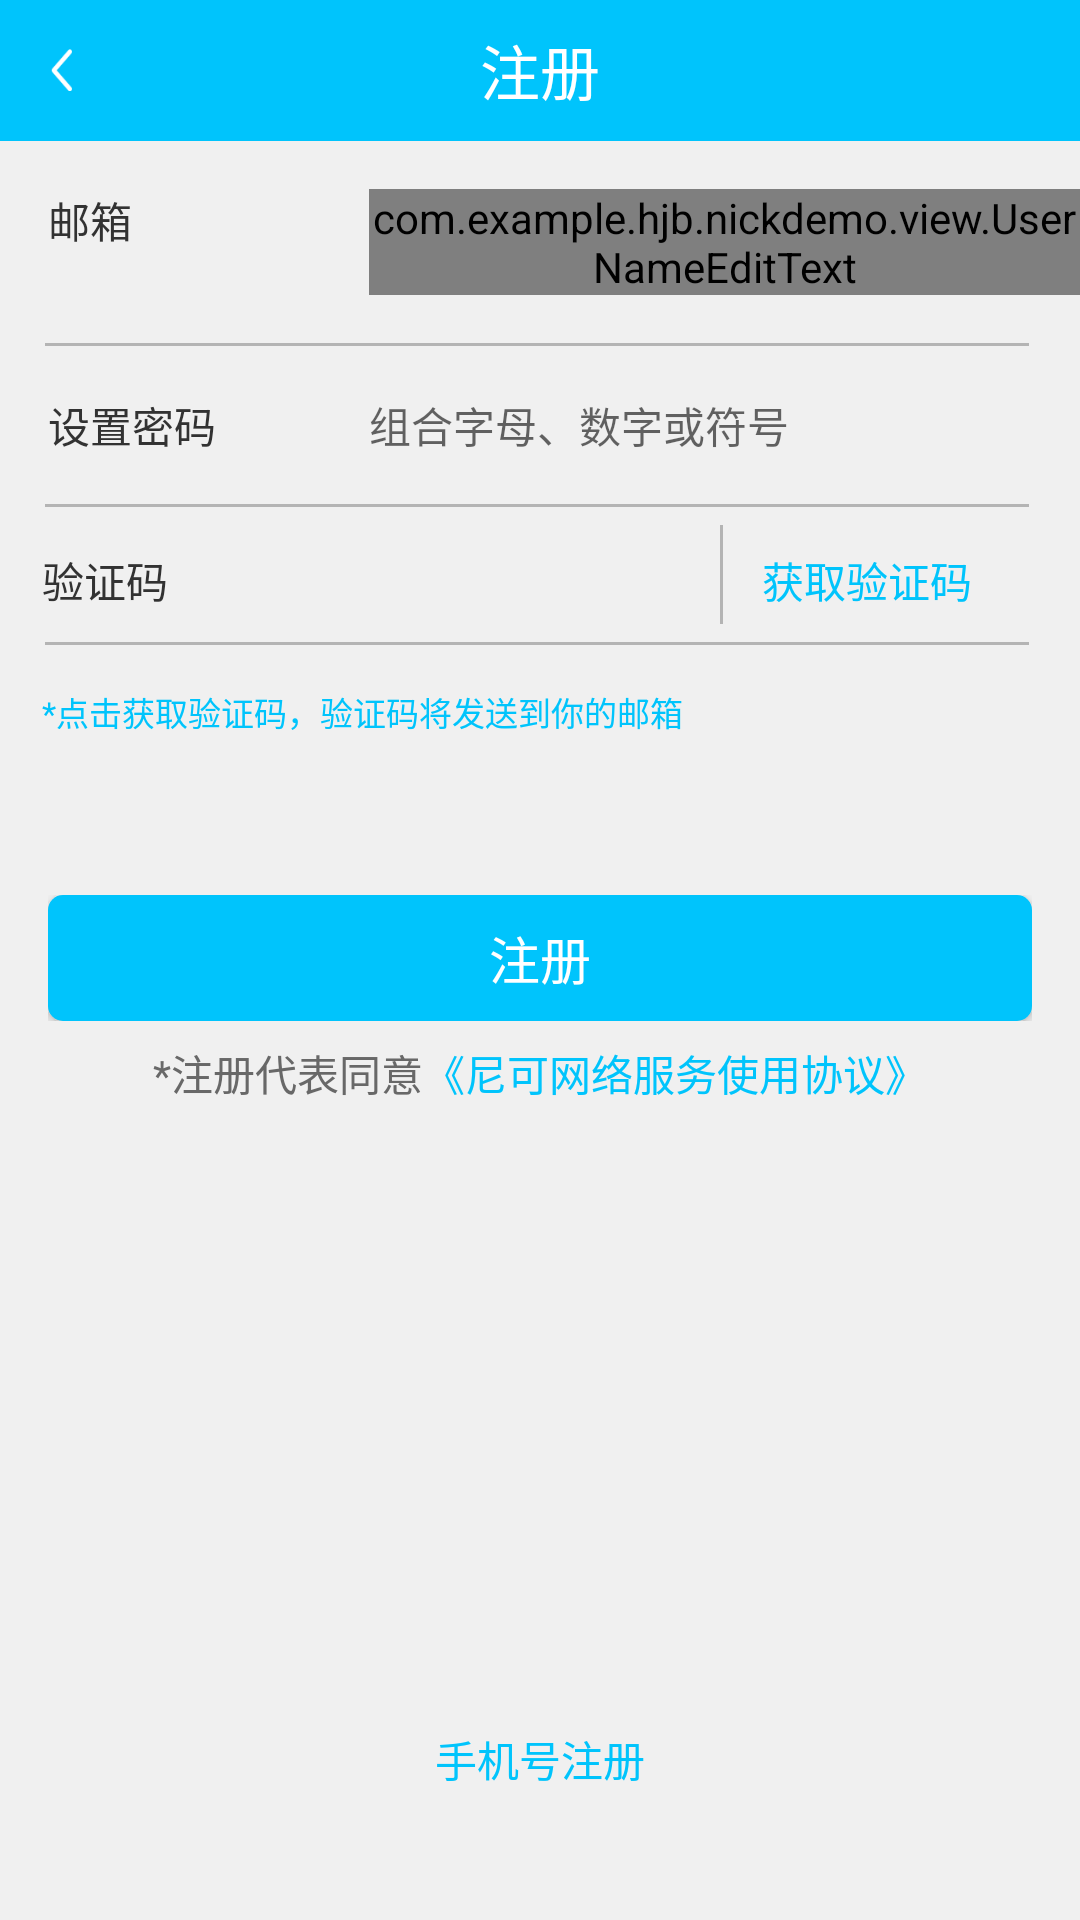

Write the Android layout XML for this screen, with the resource values it uses.
<!-- AndroidManifest.xml: application theme AppTheme -->
<!-- res/layout/email_register.xml -->
<?xml version="1.0" encoding="utf-8"?>

<LinearLayout xmlns:android="http://schemas.android.com/apk/res/android"
    android:orientation="vertical" android:layout_width="match_parent"
    android:layout_height="match_parent"
    android:background="#f0f0f0">
    <RelativeLayout
        android:layout_width="match_parent"
        android:layout_height="47dp"
        android:background="#00c4fc">

        <TextView
            android:id="@+id/register"
            android:layout_width="wrap_content"
            android:layout_height="wrap_content"
            android:layout_centerInParent="true"
            android:textColor="#fff"
            android:textSize="20sp"
            android:text="注册"/>
        <Button
            android:id="@+id/back_button"
            android:layout_width="7dp"
            android:layout_height="14dp"
            android:layout_marginLeft="17dp"
            android:layout_alignParentLeft="true"
            android:layout_centerVertical="true"
            android:background="@drawable/v2_back_arrow"/>
    </RelativeLayout>
    <RelativeLayout
        android:paddingLeft="16dp"
        android:paddingBottom="16dp"
        android:paddingTop="16dp"
        android:layout_width="match_parent"
        android:layout_height="wrap_content">
        <TextView
            android:id="@+id/registerPhoneAt"
            android:layout_weight="1"
            android:gravity="center"
            android:layout_width="wrap_content"
            android:layout_height="wrap_content"
            android:text="邮箱"
            android:textSize="14sp"
            android:textColor="#323232"/>
        <com.example.hjb.nickdemo.view.UserNameEditText
            android:hint="常用邮箱地址"
            android:background="@null"
            android:id="@+id/registerCountry"
            android:layout_marginLeft="107dp"
            android:textColor="#323232"
            android:textSize="14sp"
            android:layout_width="wrap_content"
            android:layout_height="wrap_content" />
    </RelativeLayout>
    <View
        android:background="#b4b4b4"
        android:layout_marginLeft="15dp"
        android:layout_width="328dp"
        android:layout_height="1dp"/>
    <RelativeLayout
        android:paddingLeft="16dp"
        android:paddingBottom="16dp"
        android:paddingTop="16dp"
        android:layout_width="match_parent"
        android:layout_height="wrap_content">
        <TextView
            android:id="@+id/country_num"
            android:layout_weight="1"
            android:layout_width="wrap_content"
            android:layout_height="wrap_content"
            android:text="设置密码"
            android:textSize="14sp"
            android:textColor="#323232"/>
        <EditText
            android:layout_marginLeft="107dp"
            android:textColor="#323232"
            android:hint="组合字母、数字或符号"
            android:textSize="14sp"
            android:layout_height="wrap_content"
            android:background="@null"
            android:layout_width="210dp"/>
    </RelativeLayout>
    <View
        android:background="#b4b4b4"
        android:layout_marginLeft="15dp"
        android:layout_width="328dp"
        android:layout_height="1dp"/>
    <RelativeLayout
        android:layout_gravity="center_vertical"
        android:paddingLeft="14dp"
        android:paddingBottom="6dp"
        android:paddingTop="6dp"
        android:layout_width="match_parent"
        android:layout_height="wrap_content">
        <TextView

            android:layout_marginTop="8dp"
            android:layout_width="wrap_content"
            android:layout_height="wrap_content"
            android:text="验证码"
            android:textSize="14sp"
            android:textColor="#323232"/>
        <EditText
            android:layout_marginTop="8dp"
            android:layout_marginLeft="107dp"
            android:textColor="#323232"
            android:textSize="14sp"
            android:layout_width="113dp"
            android:layout_height="wrap_content"
            android:background="@null"/>
        <View
            android:layout_centerVertical="true"
            android:background="#b4b4b4"
            android:layout_marginLeft="226dp"
            android:layout_width="1dp"
            android:layout_height="33dp"
            />
        <TextView
            android:textColor="#00c4fc"
            android:layout_marginTop="8dp"
            android:layout_marginLeft="240dp"
            android:text="获取验证码"
            android:layout_width="wrap_content"
            android:layout_height="wrap_content" />
    </RelativeLayout>
    <View
        android:background="#b4b4b4"
        android:layout_marginLeft="15dp"
        android:layout_width="328dp"
        android:layout_height="1dp"/>
    <RelativeLayout
        android:layout_marginTop="14dp"
        android:layout_marginLeft="14dp"
        android:layout_width="match_parent"
        android:layout_height="wrap_content">
        <TextView
            android:textSize="11sp"
            android:textColor="#00c4fc"
            android:text="*点击获取验证码，验证码将发送到你的邮箱"
            android:layout_width="wrap_content"
            android:layout_height="wrap_content" />
        </RelativeLayout>
    <RelativeLayout
        android:layout_marginTop="53dp"
        android:layout_gravity="center"
        android:layout_width="wrap_content"
        android:layout_height="wrap_content">
        <Button
            android:textSize="17sp"
            android:text="注册"
            android:textColor="#fff"
            android:layout_centerInParent="true"
            android:layout_width="328dp"
            android:layout_height="42dp"
            android:background="@drawable/let_go_btn_selector"/>
    </RelativeLayout>
    <RelativeLayout
        android:layout_marginTop="7dp"
        android:layout_gravity="center"
        android:layout_width="wrap_content"
        android:layout_height="wrap_content">
        <TextView
            android:id="@+id/registerTv"
            android:text="*注册代表同意"
            android:textColor="#686868"
            android:layout_width="wrap_content"
            android:layout_height="wrap_content" />
        <TextView
            android:textColor="#00c4fc"
            android:text="《尼可网络服务使用协议》"
            android:layout_width="wrap_content"
            android:layout_height="wrap_content"
            android:layout_toRightOf="@id/registerTv"/>
    </RelativeLayout>
    <RelativeLayout
        android:layout_marginTop="208dp"
        android:layout_gravity="center"
        android:layout_width="wrap_content"
        android:layout_height="wrap_content">
        <TextView
            android:textColor="#00c4fc"
            android:text="手机号注册"
            android:layout_width="wrap_content"
            android:layout_height="wrap_content" />
    </RelativeLayout>

</LinearLayout>
<!-- resources referenced by this layout -->
<resources>
  <!-- drawable let_go_btn_selector (drawable) -->
  <?xml version="1.0" encoding="utf-8"?>
  
  <selector xmlns:android="http://schemas.android.com/apk/res/android">
      
      <item android:drawable="@drawable/let_go_btn_normal" android:state_pressed="false"/>
      
      <item android:drawable="@drawable/let_go_btn_pressed" android:state_pressed="true"/>
  </selector>
  <!-- drawable v2_back_arrow: png bitmap (drawable-xxhdpi, 708 bytes) -->
  <style name="AppTheme" parent="Theme.AppCompat.Light.NoActionBar">
          
          <item name="colorPrimary">@color/colorPrimary</item>
          <item name="colorPrimaryDark">@color/colorPrimaryDark</item>
          <item name="colorAccent">@color/colorAccent</item>
      </style>
  <!-- drawable let_go_btn_normal (drawable) -->
  <?xml version="1.0" encoding="utf-8"?>
  
  <shape xmlns:android="http://schemas.android.com/apk/res/android">
      
      <corners android:radius="5dp" />
      
      <solid android:color="#00c4fc" />
  </shape>
  <!-- drawable let_go_btn_pressed (drawable) -->
  <?xml version="1.0" encoding="utf-8"?>
  
  <shape xmlns:android="http://schemas.android.com/apk/res/android">
      
      <corners android:radius="5dp" />
      
      <solid android:color="#81D4fA" />
  </shape>
  <color name="colorPrimary">#3F51B5</color>
  <color name="colorPrimaryDark">#303F9F</color>
  <color name="colorAccent">#FF4081</color>
</resources>
